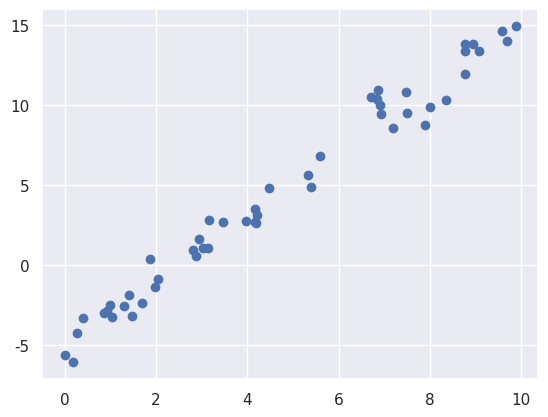

The matplotlib source for this figure:
#!/usr/bin/env python3
# -*- coding: utf-8 -*-
"""
Created on Sun Mar 15 01:15:29 2020

[redacted]
"""

import matplotlib
import matplotlib.pyplot as plt
import seaborn as sns; sns.set()
import numpy as np

rng = np.random.RandomState(1)
x = 10 * rng.rand(50)
y = 2 * x - 5 + rng.randn(50)
plt.scatter(x, y);